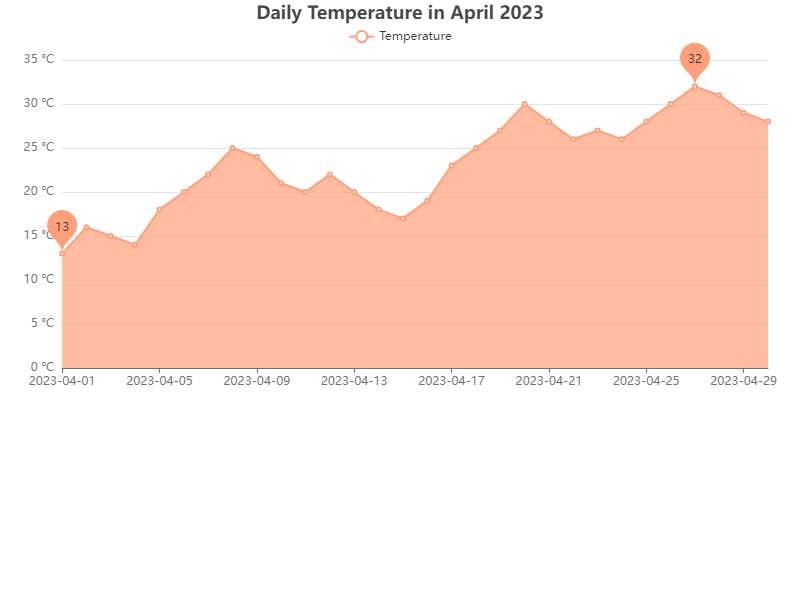

The data file committed next to this chart (first rows):
Date, Temperature
2023-04-01, 13
2023-04-02, 16
2023-04-03, 15
2023-04-04, 14
2023-04-05, 18
2023-04-06, 20
2023-04-07, 22
2023-04-08, 25
2023-04-09, 24
2023-04-10, 21
2023-04-11, 20
2023-04-12, 22
2023-04-13, 20
2023-04-14, 18
2023-04-15, 17
2023-04-16, 19
2023-04-17, 23
2023-04-18, 25
2023-04-19, 27
2023-04-20, 30
2023-04-21, 28
2023-04-22, 26
2023-04-23, 27
2023-04-24, 26
2023-04-25, 28
2023-04-26, 30
2023-04-27, 32
2023-04-28, 31
2023-04-29, 29
2023-04-30, 28
